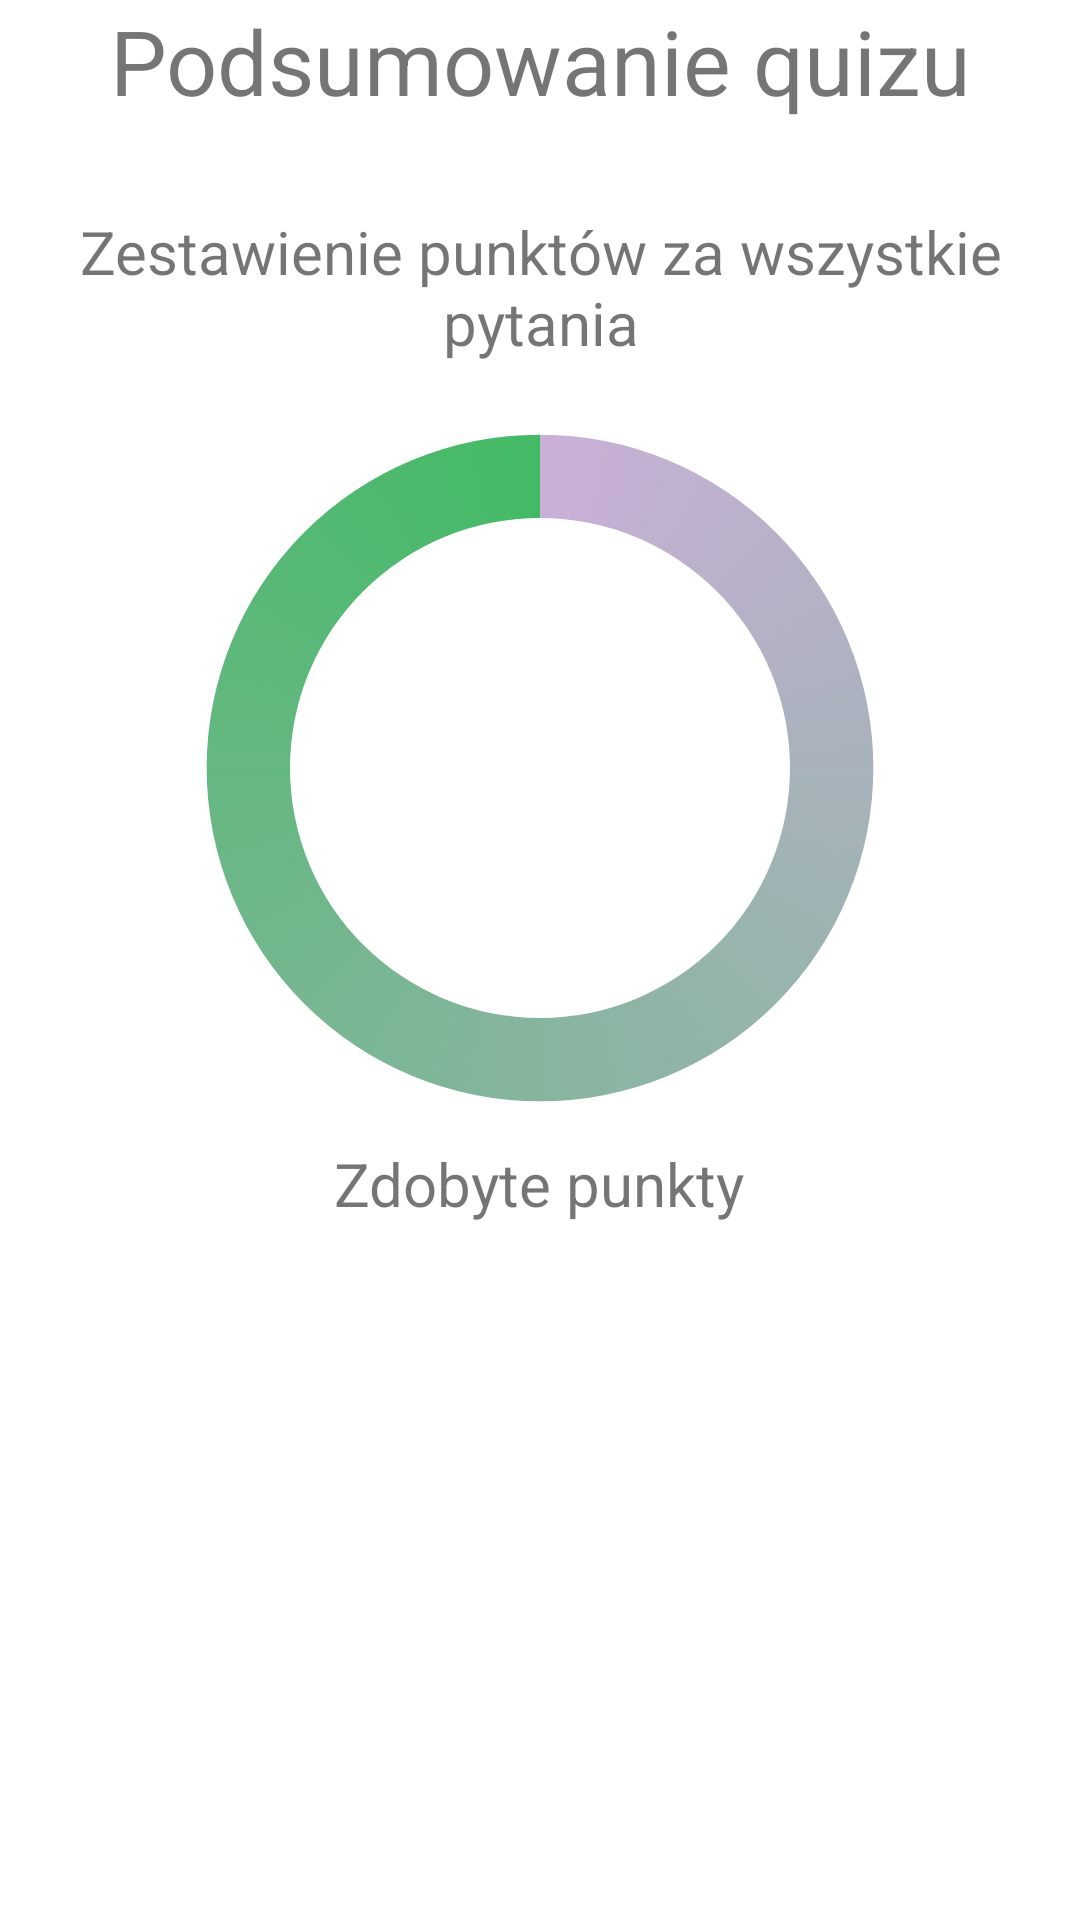

Layout XML and referenced resources for this Android screen:
<!-- AndroidManifest.xml: application theme Theme.AnimCare -->
<!-- res/layout/fragment_summary.xml -->
<?xml version="1.0" encoding="utf-8"?>
<LinearLayout xmlns:android="http://schemas.android.com/apk/res/android"
    xmlns:tools="http://schemas.android.com/tools"
    android:layout_width="match_parent"
    android:layout_height="match_parent"
    android:orientation="vertical"
    tools:context=".main_activity_files.Fragments.QuizFragmentFiles.SummaryFragment">

    <LinearLayout
        android:layout_width="match_parent"
        android:layout_height="wrap_content"
        android:layout_centerInParent="true"
        android:orientation="vertical">

        <TextView
        android:layout_width="match_parent"
        android:layout_height="wrap_content"
        android:gravity="center"
        android:textSize="30dp"
        android:text="Podsumowanie quizu"
        android:layout_marginBottom="30dp"
        />
        <TextView
            android:layout_width="match_parent"
            android:layout_height="wrap_content"
            android:text="@string/pointForAllOfQuestion"
            android:textSize="20dp"
            android:gravity="center"
            android:layout_marginBottom="10dp"
            />
        <RelativeLayout
            android:layout_width="match_parent"
            android:layout_height="wrap_content">
            <ProgressBar
                android:id="@+id/progressBar"
                style="?android:attr/progressBarStyleHorizontal"
                android:layout_width="250dp"
                android:layout_height="250dp"
                android:layout_centerInParent="true"
                android:indeterminate="false"
                android:max="100"
                android:progress="0"
                android:progressDrawable="@drawable/circularprogress"
                android:secondaryProgress="100" />

            <TextView
                android:id="@+id/txtProgress"
                android:layout_width="wrap_content"
                android:layout_height="wrap_content"
                android:textSize="20dp"
                android:layout_alignBottom="@+id/progressBar"
                android:layout_centerInParent="true"
                android:textAppearance="?android:attr/textAppearanceSmall" />



        </RelativeLayout>
        <TextView
            android:layout_width="wrap_content"
            android:layout_height="wrap_content"
            android:layout_centerHorizontal="true"
            android:text="@string/gettedPoints"
            android:textSize="20dp"
            android:layout_gravity="center"
            />
        <TextView
            android:id="@+id/gettedPointsText"
            android:layout_width="match_parent"
            android:layout_height="wrap_content"
            android:layout_gravity="center"
            android:textSize="20dp"
            android:gravity="center"
            />



    </LinearLayout>













</LinearLayout>
<!-- resources referenced by this layout -->
<resources>
  <!-- drawable circularprogress (drawable) -->
  <?xml version="1.0" encoding="utf-8"?>
  <rotate xmlns:android="http://schemas.android.com/apk/res/android"
      android:fromDegrees="-90"
      android:pivotX="50%"
      android:pivotY="50%"
      android:toDegrees="270"
      >
  
      <shape
          android:shape="ring"
          android:useLevel="false"
          >
          <gradient
              android:centerY="0.5"
              android:endColor="#43BA65"
              android:startColor="#CAB0D8"
              android:type="sweep"
              android:useLevel="false"
              />
  
  
      </shape>
  
  
  
  
  </rotate>
  <string name="gettedPoints">Zdobyte punkty</string>
  <string name="pointForAllOfQuestion">Zestawienie punktów za wszystkie pytania</string>
  <style name="Theme.AnimCare" parent="Theme.MaterialComponents.DayNight.DarkActionBar">
          
          <item name="colorPrimary">@color/purple_500</item>
          <item name="colorPrimaryVariant">@color/purple_700</item>
          <item name="colorOnPrimary">@color/white</item>
          
          <item name="colorSecondary">@color/teal_200</item>
          <item name="colorSecondaryVariant">@color/teal_700</item>
          <item name="colorOnSecondary">@color/black</item>
          
          <item name="android:statusBarColor" tools:targetApi="l">?attr/colorPrimaryVariant</item>
          
      </style>
  <color name="purple_500">#36AE7A</color>
  <color name="purple_700">#25875C</color>
  <color name="white">#FFFFFFFF</color>
  <color name="teal_200">#FF03DAC5</color>
  <color name="teal_700">#FF018786</color>
  <color name="black">#FF000000</color>
</resources>
